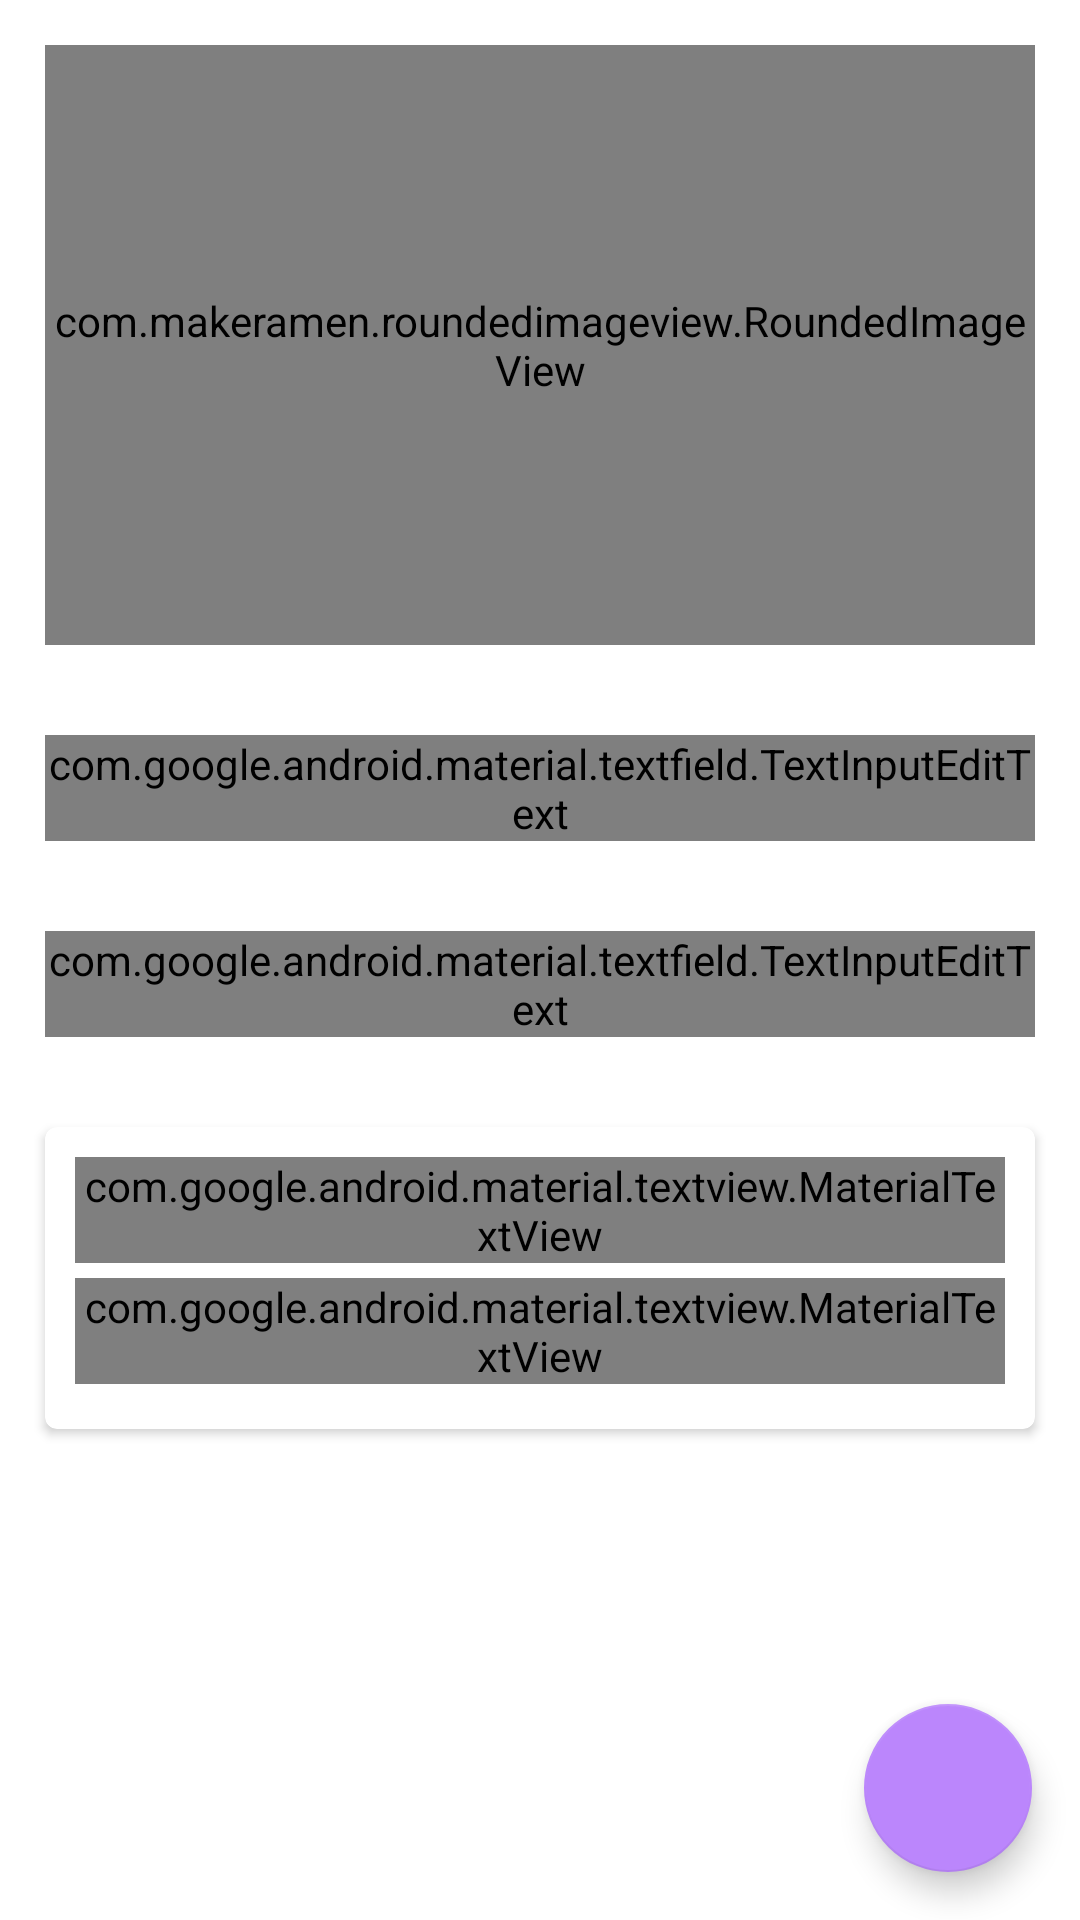

Android layout source for this screen:
<!-- AndroidManifest.xml: application theme Theme.DurakCepte -->
<!-- res/layout/fragment_save_mark_location.xml -->
<?xml version="1.0" encoding="utf-8"?>
<androidx.constraintlayout.widget.ConstraintLayout
    xmlns:android="http://schemas.android.com/apk/res/android"
    xmlns:app="http://schemas.android.com/apk/res-auto"
    xmlns:tools="http://schemas.android.com/tools"
    android:layout_width="match_parent"
    android:layout_height="match_parent"
    tools:context=".view.SaveMarkLocationFragment">

    <ScrollView
        android:layout_width="0dp"
        android:layout_height="wrap_content"
        app:layout_constraintStart_toStartOf="parent"
        app:layout_constraintEnd_toEndOf="parent"
        app:layout_constraintTop_toTopOf="parent">

        <androidx.appcompat.widget.LinearLayoutCompat
            android:layout_width="match_parent"
            android:layout_height="wrap_content"
            android:orientation="vertical">

            <com.makeramen.roundedimageview.RoundedImageView
                android:id="@+id/saveMarkLocationAddImage"
                android:layout_width="match_parent"
                android:layout_height="200dp"
                android:scaleType="fitCenter"
                android:layout_margin="15dp"
                android:src="@drawable/image"
                app:riv_corner_radius="5dp"
                app:riv_mutate_background="true"
                android:foreground="?selectableItemBackgroundBorderless"
                android:clickable="true"
                android:focusable="true" />

            <com.google.android.material.textfield.TextInputLayout
                android:layout_width="match_parent"
                android:layout_height="wrap_content"
                android:layout_margin="15dp">

                <com.google.android.material.textfield.TextInputEditText
                    android:id="@+id/saveMarkLocationTitle"
                    android:layout_width="match_parent"
                    android:layout_height="wrap_content"
                    android:inputType="textCapWords"
                    android:hint="@string/fragment_save_mark_location_title"
                    android:fontFamily="@font/medium"/>

            </com.google.android.material.textfield.TextInputLayout>

            <com.google.android.material.textfield.TextInputLayout
                android:layout_width="match_parent"
                android:layout_height="wrap_content"
                android:layout_margin="15dp">

                <com.google.android.material.textfield.TextInputEditText
                    android:id="@+id/saveMarkLocationDescription"
                    android:layout_width="match_parent"
                    android:layout_height="wrap_content"
                    android:inputType="textCapWords"
                    android:hint="@string/fragment_save_mark_location_description"
                    android:fontFamily="@font/medium"/>

            </com.google.android.material.textfield.TextInputLayout>

            <androidx.cardview.widget.CardView
                android:layout_width="match_parent"
                android:layout_height="wrap_content"
                style="@style/CardView.Light.Location"
                android:layout_margin="15dp"
                app:contentPadding="10dp"
                app:cardCornerRadius="4dp">

                <androidx.appcompat.widget.LinearLayoutCompat
                    android:layout_width="match_parent"
                    android:layout_height="wrap_content"
                    android:orientation="vertical">

                    <androidx.appcompat.widget.LinearLayoutCompat
                        android:layout_width="match_parent"
                        android:layout_height="match_parent"
                        android:orientation="horizontal">

                        <com.google.android.material.textview.MaterialTextView
                            android:layout_width="wrap_content"
                            android:layout_height="wrap_content"
                            android:layout_gravity="center"
                            android:text="@string/fragment_save_mark_location_location"
                            android:fontFamily="@font/medium"/>

                        <ProgressBar
                            android:id="@+id/saveMarkLocationProgressBar"
                            android:layout_width="32dp"
                            android:layout_height="32dp"
                            android:indeterminateTint="@color/purple_500"
                            android:layout_gravity="center"
                            android:layout_marginStart="5dp"
                            android:layout_marginEnd="5dp" />

                    </androidx.appcompat.widget.LinearLayoutCompat>

                    <com.google.android.material.textview.MaterialTextView
                        android:id="@+id/saveMarkLocationAddress"
                        android:layout_width="wrap_content"
                        android:layout_height="wrap_content"
                        android:layout_marginTop="5dp"
                        android:layout_marginBottom="5dp"
                        android:fontFamily="@font/medium"/>

                </androidx.appcompat.widget.LinearLayoutCompat>

            </androidx.cardview.widget.CardView>

        </androidx.appcompat.widget.LinearLayoutCompat>

    </ScrollView>

    <com.google.android.material.floatingactionbutton.FloatingActionButton
        android:id="@+id/saveMarkLocationAddButton"
        android:layout_width="wrap_content"
        android:layout_height="wrap_content"
        android:src="@drawable/ic_baseline_check_24"
        android:layout_margin="16dp"
        app:backgroundTint="@color/purple_200"
        app:layout_constraintEnd_toEndOf="parent"
        app:layout_constraintBottom_toBottomOf="parent"/>

</androidx.constraintlayout.widget.ConstraintLayout>
<!-- resources referenced by this layout -->
<resources>
  <color name="purple_200">#FFBB86FC</color>
  <color name="purple_500">#FF6200EE</color>
  <string name="fragment_save_mark_location_description">Detaylar</string>
  <string name="fragment_save_mark_location_location">Adres:</string>
  <string name="fragment_save_mark_location_title">Durak Başlığı</string>
  <style name="CardView.Light.Location" parent="Theme.MaterialComponents.DayNight.NoActionBar">
          <item name="cardBackgroundColor">@android:color/white</item>
      </style>
  <style name="Theme.DurakCepte" parent="Theme.MaterialComponents.DayNight.NoActionBar">
          
          <item name="colorPrimary">@color/purple_500</item>
          <item name="colorPrimaryVariant">@color/purple_700</item>
          <item name="colorOnPrimary">@android:color/white</item>
          
          <item name="colorSecondary">@color/teal_200</item>
          <item name="colorSecondaryVariant">@color/teal_700</item>
          <item name="colorOnSecondary">@android:color/black</item>
          
          <item name="android:statusBarColor" tools:targetApi="l">?attr/colorPrimaryVariant</item>
          
          <item name="android:textColor">@android:color/black</item>
  
          <item name="android:windowIsTranslucent">true</item>
          <item name="android:colorBackgroundCacheHint">@null</item>
      </style>
  <color name="purple_700">#FF3700B3</color>
  <color name="teal_200">#FF03DAC5</color>
  <color name="teal_700">#FF018786</color>
</resources>
